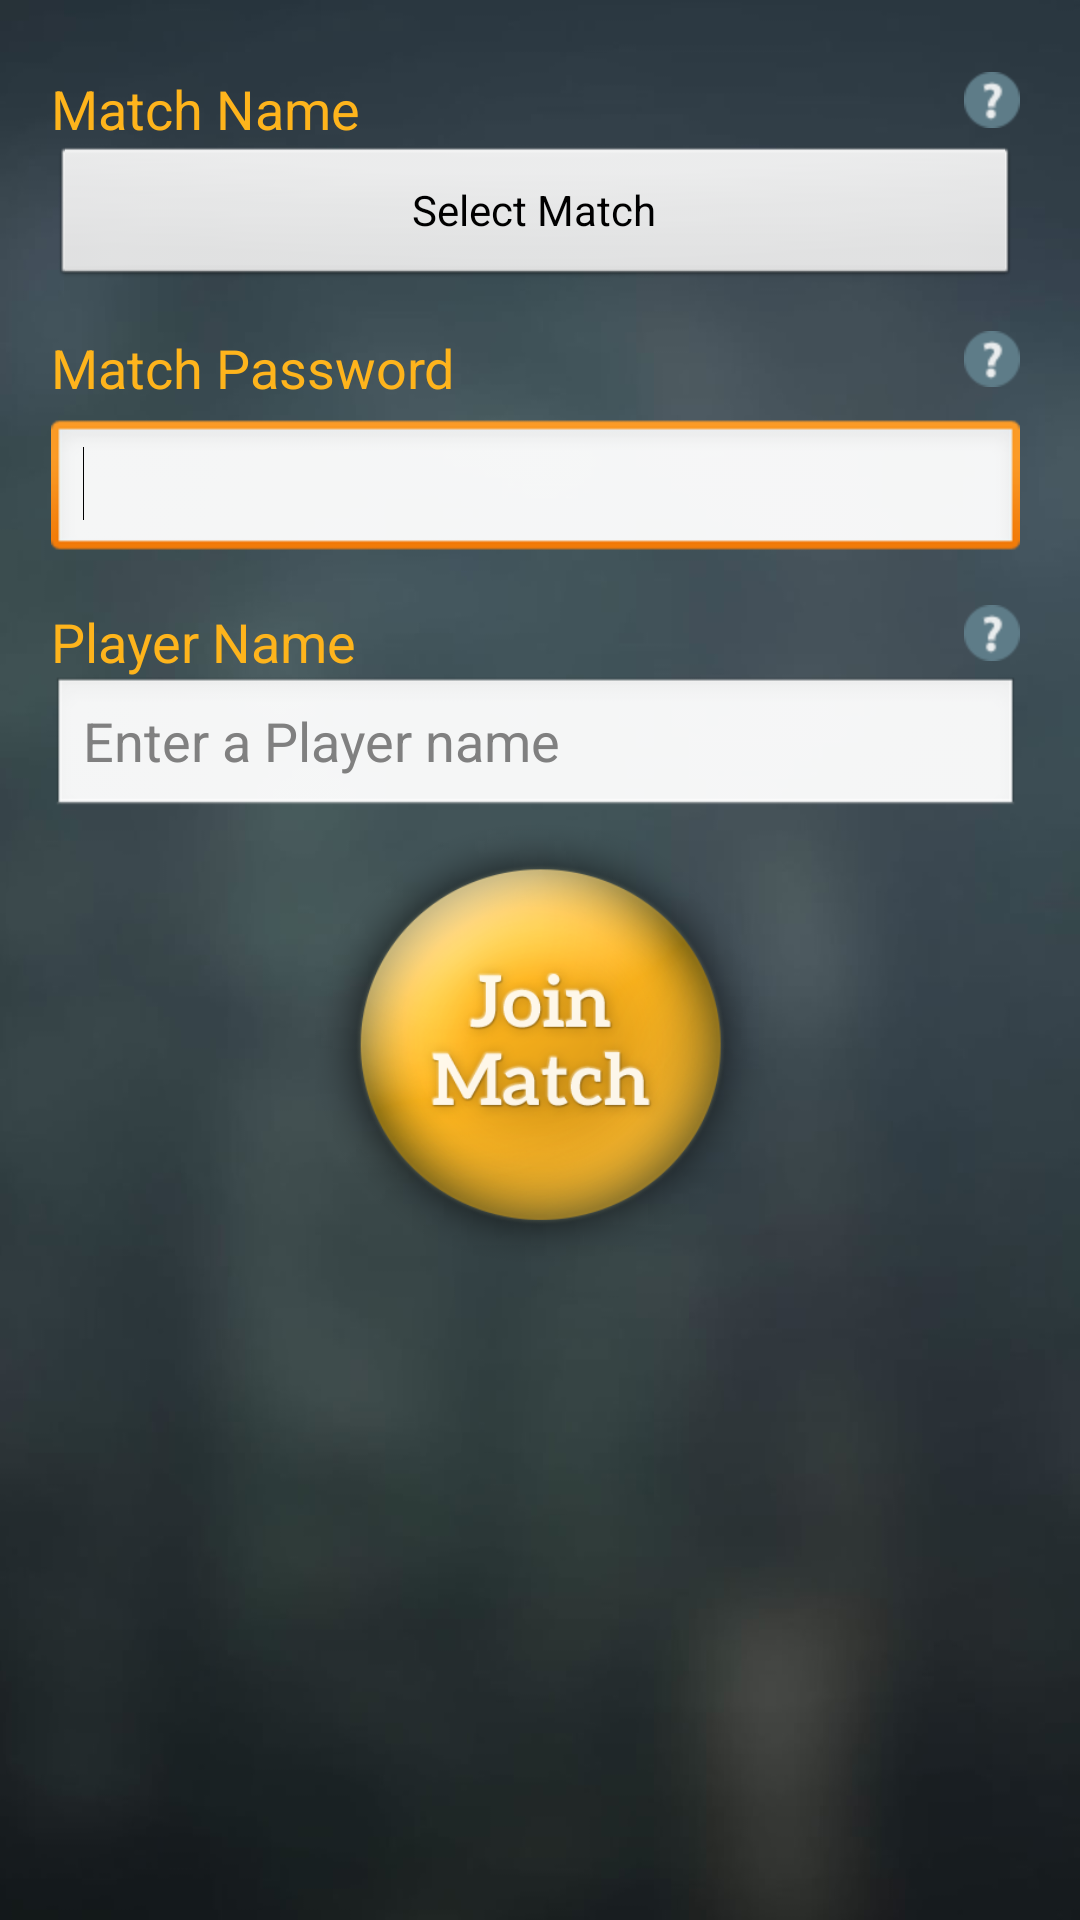

Write the Android layout XML for this screen, with the resource values it uses.
<!-- AndroidManifest.xml: application theme AppTheme -->
<!-- res/layout/activity_join_login.xml -->
<FrameLayout xmlns:android="http://schemas.android.com/apk/res/android"
    xmlns:tools="http://schemas.android.com/tools"
    android:id="@+id/join_container"
    android:layout_width="match_parent"
    android:layout_height="match_parent"
    tools:context="com.cascadia.hidenseek.HostLogin"
    tools:ignore="MergeRootFrame" >

    <ImageView
        android:contentDescription="@string/descr"
        android:id="@+id/JoinView"
        android:layout_width="wrap_content"
        android:layout_height="wrap_content"
        android:scaleType="fitXY"
        android:src="@drawable/bg" />

    <ScrollView
        android:id="@+id/scrollView1"
        android:layout_width="match_parent"
        android:layout_height="match_parent" >

        <LinearLayout
            android:layout_width="match_parent"
            android:layout_height="wrap_content"
            android:orientation="vertical" >

            <RelativeLayout
                android:layout_width="match_parent"
                android:layout_height="wrap_content"
                android:layout_marginTop="10dp"
                android:layout_weight="0.08" >

                <TextView
                    android:id="@+id/selectMatchTitle"
                    android:layout_width="wrap_content"
                    android:layout_height="wrap_content"
                    android:layout_alignParentStart="true"
                    android:layout_alignParentTop="true"
                    android:layout_alignParentLeft="true"
                    android:layout_marginStart="17dp"
                    android:layout_marginLeft="17dp"
                    android:layout_marginTop="14dp"
                    android:text="@string/login_match_name"
                    android:textAppearance="?android:attr/textAppearanceMedium"
                    android:textColor="@color/headings" />

                <ImageView
                    android:contentDescription="@string/descr"
                    android:id="@+id/selectMatchHelp"
                    android:layout_width="wrap_content"
                    android:layout_height="wrap_content"
                    android:layout_alignParentEnd="true"
                    android:layout_alignParentRight="true"
                    android:layout_alignTop="@+id/selectMatchTitle"
                    android:layout_marginEnd="20dp"
                    android:layout_marginRight="20dp"
                    android:src="@drawable/ic_help" />

                <Button
                    android:id="@+id/btnJoinSelectMatch"
                    android:layout_width="wrap_content"
                    android:layout_height="wrap_content"
                    android:layout_alignStart="@+id/selectMatchTitle"
                    android:layout_alignEnd="@+id/selectMatchHelp"
                    android:layout_alignLeft="@+id/selectMatchTitle"
                    android:layout_alignRight="@+id/selectMatchHelp"
                    android:layout_below="@+id/selectMatchTitle"
                    android:text="@string/select_match" />
            </RelativeLayout>

            <RelativeLayout
                android:layout_width="match_parent"
                android:layout_height="wrap_content"
                android:layout_weight="0.08" >

                <TextView
                    android:id="@+id/JoinPasswordTitle"
                    android:layout_width="wrap_content"
                    android:layout_height="wrap_content"
                    android:layout_alignParentStart="true"
                    android:layout_alignParentLeft="true"
                    android:layout_alignParentTop="true"
                    android:layout_marginStart="17dp"
                    android:layout_marginLeft="17dp"
                    android:layout_marginTop="14dp"
                    android:text="@string/login_password_title"
                    android:textAppearance="?android:attr/textAppearanceMedium"
                    android:textColor="@color/headings" />

                <ImageView
                    android:contentDescription="@string/descr"
                    android:id="@+id/JoinPasswordHelp"
                    android:layout_width="wrap_content"
                    android:layout_height="wrap_content"
                    android:layout_alignParentEnd="true"
                    android:layout_alignParentRight="true"
                    android:layout_alignTop="@+id/JoinPasswordTitle"
                    android:layout_marginEnd="20dp"
                    android:layout_marginRight="20dp"
                    android:src="@drawable/ic_help" />

                <EditText
                    android:id="@+id/JoinPasswordInput"
                    android:layout_width="wrap_content"
                    android:layout_height="wrap_content"
                    android:layout_alignStart="@+id/JoinPasswordTitle"
                    android:layout_alignEnd="@+id/JoinPasswordHelp"
                    android:layout_alignLeft="@+id/JoinPasswordTitle"
                    android:layout_alignRight="@+id/JoinPasswordHelp"
                    android:layout_below="@+id/JoinPasswordTitle"
                    android:layout_marginTop="5dp"
                    android:ems="10"
                    android:inputType="textPassword" >

                    <requestFocus />
                </EditText>
            </RelativeLayout>

            <RelativeLayout
                android:layout_width="match_parent"
                android:layout_height="wrap_content"
                android:layout_weight="0.08" >

                <TextView
                    android:id="@+id/PlayerNameTitle"
                    android:layout_width="wrap_content"
                    android:layout_height="wrap_content"
                    android:layout_alignParentStart="true"
                    android:layout_alignParentLeft="true"
                    android:layout_alignParentTop="true"
                    android:layout_marginStart="17dp"
                    android:layout_marginLeft="17dp"
                    android:layout_marginTop="14dp"
                    android:text="@string/player_name"
                    android:textAppearance="?android:attr/textAppearanceMedium"
                    android:textColor="@color/headings" />

                <ImageView
                    android:contentDescription="@string/descr"
                    android:id="@+id/PlayerNameHelp"
                    android:layout_width="wrap_content"
                    android:layout_height="wrap_content"
                    android:layout_alignParentEnd="true"
                    android:layout_alignParentRight="true"
                    android:layout_alignTop="@+id/PlayerNameTitle"
                    android:layout_marginEnd="20dp"
                    android:layout_marginRight="20dp"
                    android:src="@drawable/ic_help" />

                <EditText
                    android:id="@+id/PlayerNameInput"
                    android:layout_width="wrap_content"
                    android:layout_height="wrap_content"
                    android:layout_alignStart="@+id/PlayerNameTitle"
                    android:layout_alignEnd="@+id/PlayerNameHelp"
                    android:layout_alignLeft="@+id/PlayerNameTitle"
                    android:layout_alignRight="@+id/PlayerNameHelp"
                    android:layout_below="@+id/PlayerNameHelp"
                    android:layout_marginTop="5dp"
                    android:hint="@string/enter_player_name"
                    android:ems="10" />
            </RelativeLayout>

            <ImageButton
                android:contentDescription="@string/descr"
                android:id="@+id/btnJoinJoin"
                android:layout_width="153dp"
                android:layout_height="149dp"
                android:layout_gravity="center_horizontal"
                android:layout_weight="0.08"
                android:background="@android:color/transparent"
                android:scaleType="fitXY"
                android:src="@drawable/btn_join_set" />
        </LinearLayout>

    </ScrollView>




</FrameLayout>
<!-- resources referenced by this layout -->
<resources>
  <color name="headings">#FEB41C</color>
  <!-- drawable bg: jpg bitmap (drawable-hdpi, 65440 bytes) -->
  <!-- drawable btn_join_set (drawable) -->
  <?xml version="1.0" encoding="utf-8"?>
  <selector xmlns:android="http://schemas.android.com/apk/res/android" >
      <item
          android:state_pressed="false"
          android:drawable="@drawable/btn_join" />
      <item
          android:state_pressed="true"
          android:drawable="@drawable/btn_join_press" />
  </selector>
  <!-- drawable ic_help: png bitmap (drawable-hdpi, 1663 bytes) -->
  <string name="descr">image</string>
  <string name="enter_player_name">Enter a Player name</string>
  <string name="login_match_name">Match Name</string>
  <string name="login_password_title">Match Password</string>
  <string name="player_name">Player Name</string>
  <string name="select_match">Select Match</string>
  <style name="AppTheme" parent="AppBaseTheme">
          
  	</style>
  <!-- drawable btn_join: png bitmap (drawable-hdpi, 91513 bytes) -->
  <!-- drawable btn_join_press: png bitmap (drawable-hdpi, 85797 bytes) -->
  <style name="AppBaseTheme" parent="android:Theme.Light">
          
      </style>
</resources>
